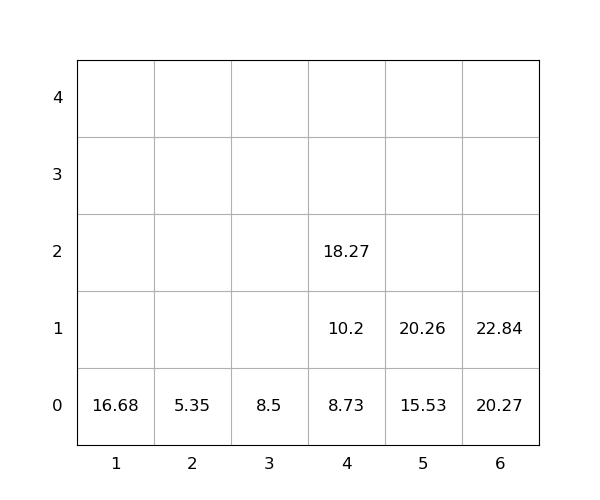

Source data for this figure (header and first rows):
idx, loc_x, loc_y, loc_z, weight, seq, emerg, reloc, size(ft)
1, 6, 0, 0, 20.27, 0, 0, 0, 20
2, 1, 0, 0, 16.68, 0, 0, 0, 20
3, 3, 0, 0, 8.5, 0, 0, 0, 20
4, 5, 0, 0, 15.53, 1, 0, 0, 20
5, 4, 0, 0, 8.73, 2, 0, 0, 20
6, 4, 0, 1, 10.2, 3, 0, 0, 20
7, 2, 0, 0, 5.35, 4, 0, 0, 20
8, 6, 0, 1, 22.84, 5, 0, 0, 20
9, 5, 0, 1, 20.26, 6, 0, 0, 20
10, 4, 0, 2, 18.27, 7, 0, 0, 20
